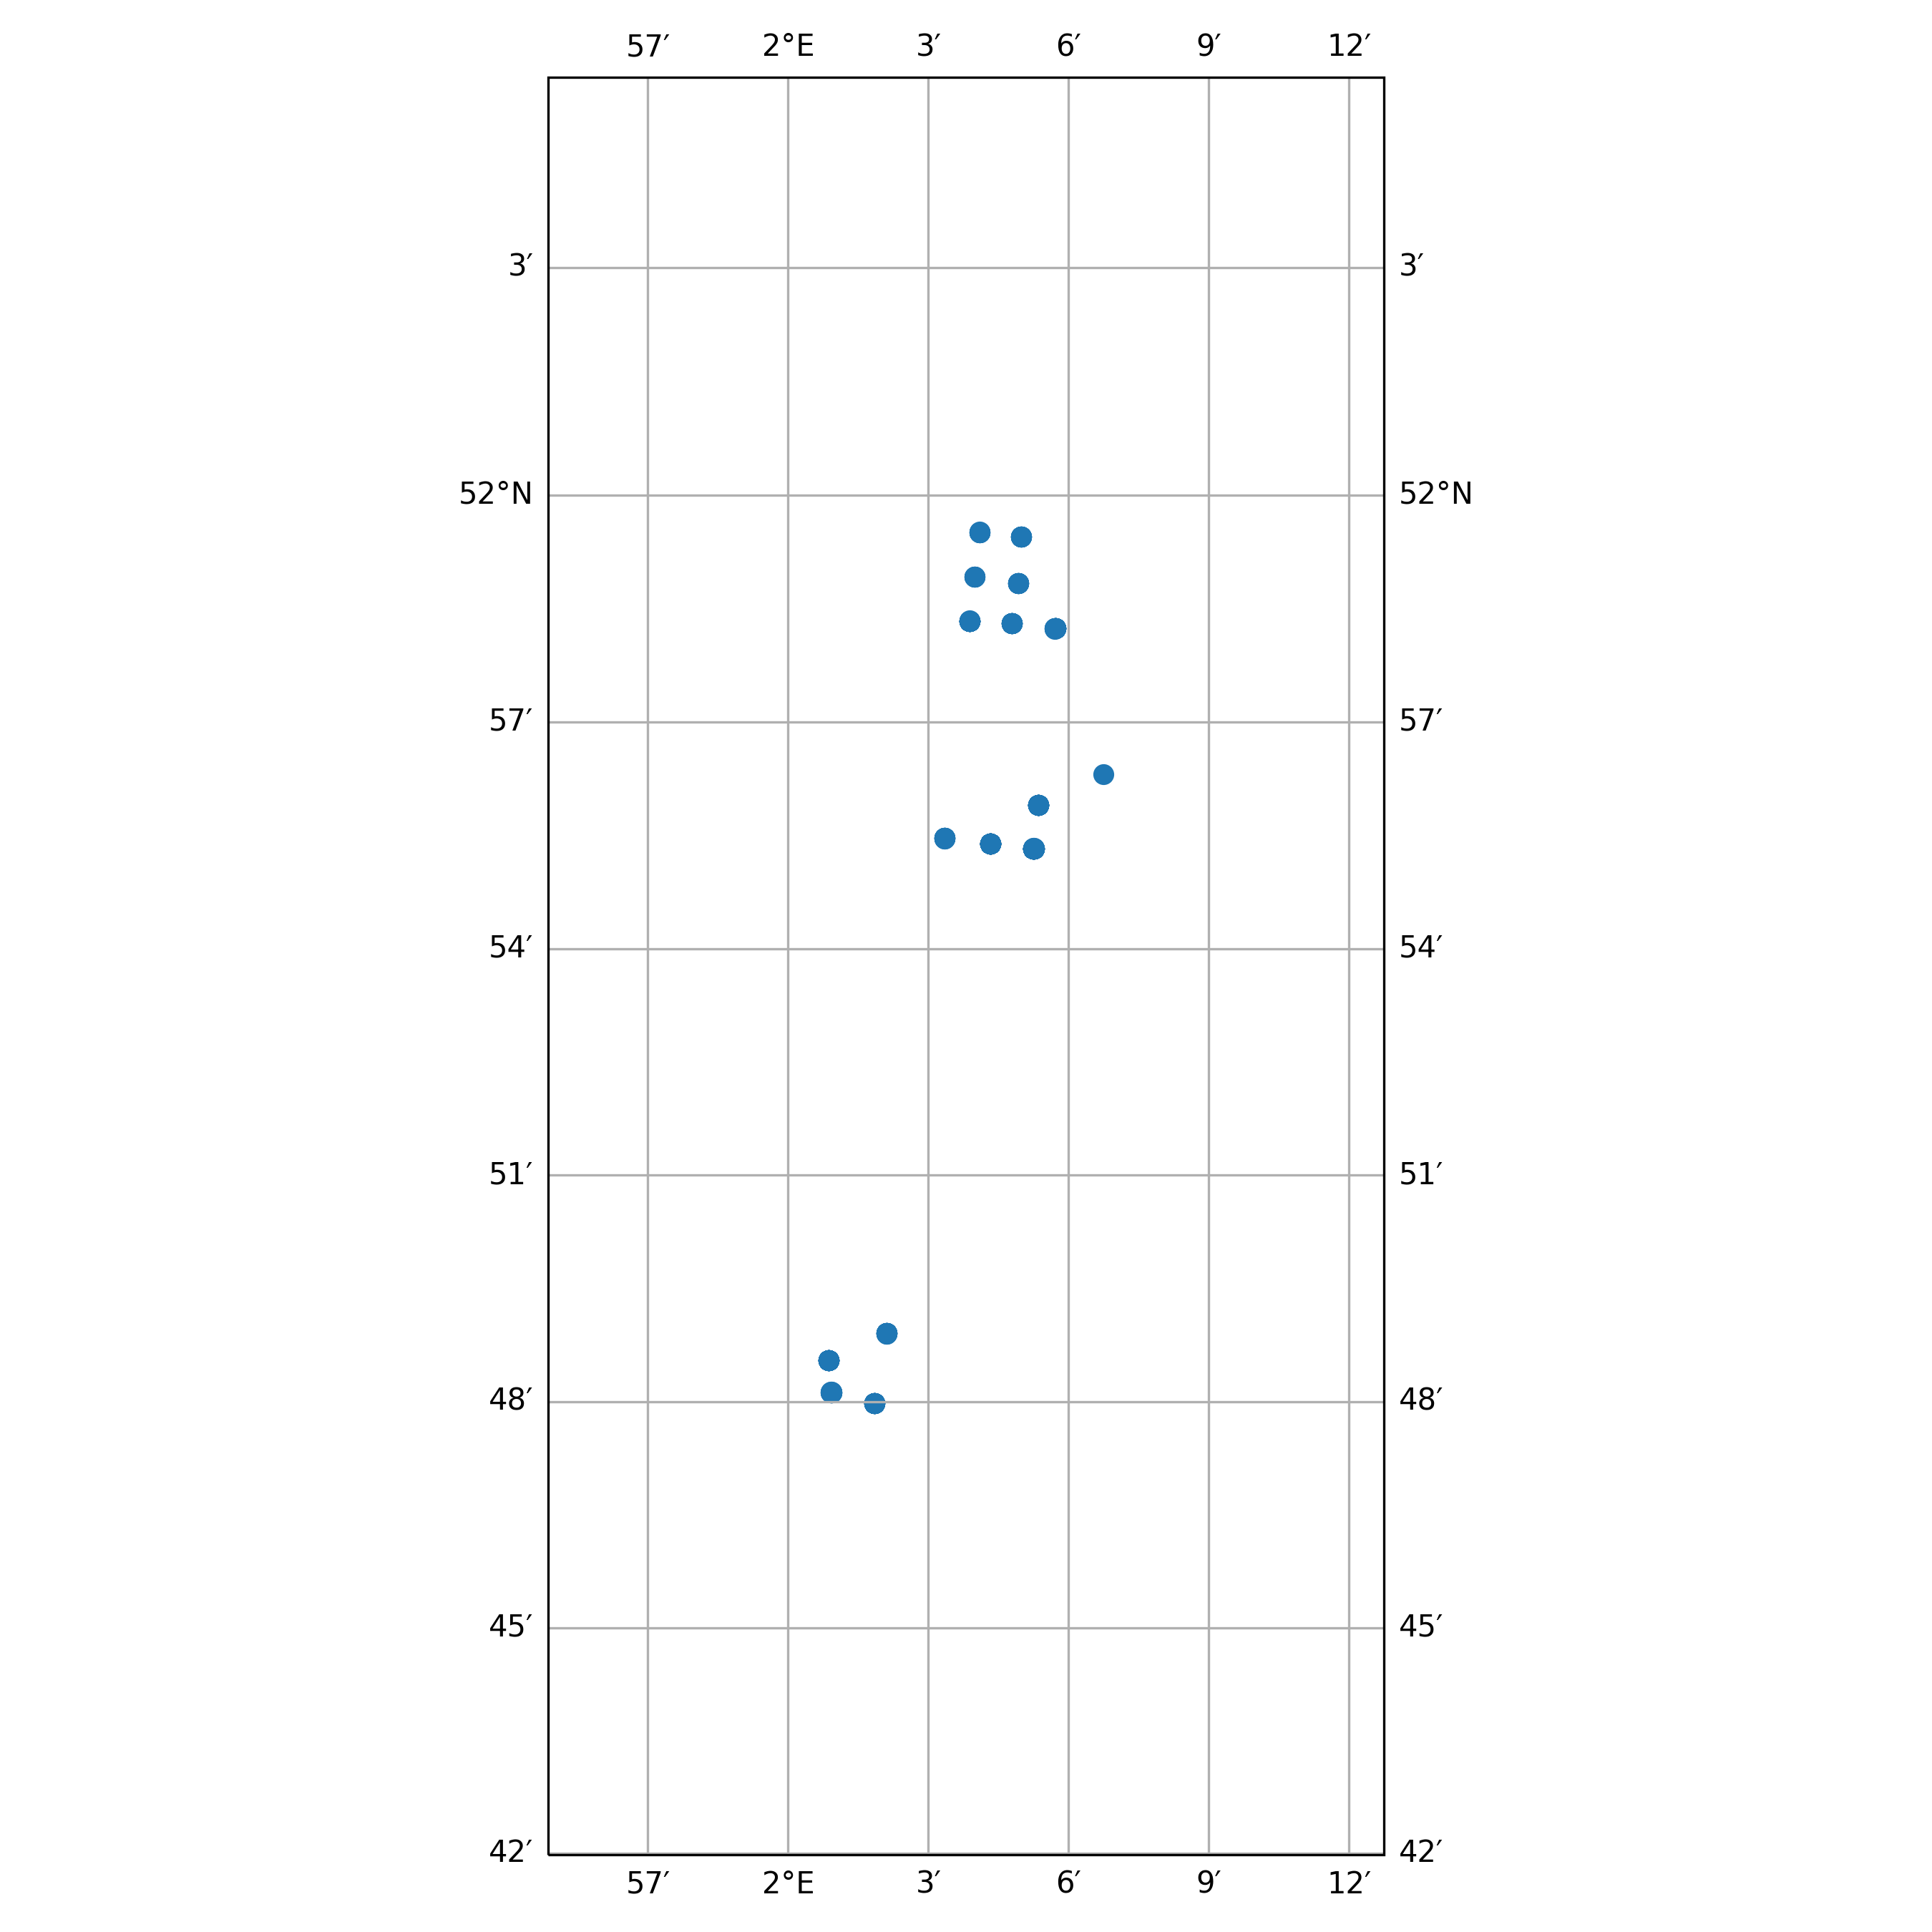

Values plotted in this chart, from the file beside it:
timestamp, epoch, latitude, longitude, speed, heading, course, status
2017-09-18 11:10:24+00:00, 1505733024, 51.94, 2.112, 0.0, 0.0, 291.0, 0
2017-09-18 17:09:00+00:00, 1505754540, 51.93, 2.089, 0.0, 29.0, 5.0, 1
2017-09-19 02:03:17+00:00, 1505786597, 51.93, 2.089, 0.0, 28.0, 316.0, 1
2017-09-19 05:15:23+00:00, 1505798123, 51.93, 2.089, 0.0, 28.0, 168.0, 1
2017-09-19 06:18:26+00:00, 1505801906, 51.93, 2.089, 0.0, 28.0, 329.0, 1
2017-09-19 08:06:30+00:00, 1505808390, 51.93, 2.089, 0.0, 28.0, 296.0, 1
2017-09-19 11:15:35+00:00, 1505819735, 51.93, 2.089, 0.0, 28.0, 217.0, 1
2017-09-19 13:00:40+00:00, 1505826040, 51.93, 2.089, 0.0, 28.0, 302.0, 1
2017-09-19 14:06:42+00:00, 1505830002, 51.93, 2.089, 0.0, 28.0, 193.0, 1
2017-09-19 16:12:46+00:00, 1505837566, 51.93, 2.089, 0.0, 28.0, 275.0, 1
2017-09-19 17:15:45+00:00, 1505841345, 51.93, 2.089, 0.0, 28.0, 163.0, 1
2017-09-19 18:18:50+00:00, 1505845130, 51.93, 2.089, 0.0, 28.0, 17.0, 1
2017-09-19 22:12:57+00:00, 1505859177, 51.93, 2.089, 0.0, 28.0, 274.0, 1
2017-09-20 00:19:00+00:00, 1505866740, 51.93, 2.089, 0.0, 28.0, 289.0, 1
2017-09-20 01:01:01+00:00, 1505869261, 51.93, 2.089, 0.0, 28.0, 269.0, 1
2017-09-20 06:16:11+00:00, 1505888171, 51.93, 2.089, 0.0, 28.0, 309.0, 1
2017-09-20 11:07:23+00:00, 1505905643, 51.93, 2.089, 0.0, 28.0, 286.0, 1
2017-09-20 15:10:28+00:00, 1505920228, 51.93, 2.089, 0.0, 28.0, 91.0, 1
2017-09-20 16:13:33+00:00, 1505924013, 51.93, 2.089, 0.0, 28.0, 85.0, 1
2017-09-20 22:13:45+00:00, 1505945625, 51.93, 2.089, 0.0, 30.0, 115.0, 1
2017-09-21 02:07:53+00:00, 1505959673, 51.93, 2.089, 0.0, 29.0, 10.0, 1
2017-09-21 03:16:52+00:00, 1505963812, 51.93, 2.089, 0.0, 28.0, 355.0, 1
2017-09-28 10:20:10+00:00, 1506594010, 51.93, 2.089, 0.0, 29.0, 103.0, 15
2017-09-28 11:02:10+00:00, 1506596530, 51.93, 2.089, 0.0, 28.0, 24.0, 15
2017-09-28 12:06:39+00:00, 1506600399, 51.93, 2.089, 0.0, 29.0, 126.0, 15
2017-09-28 20:03:59+00:00, 1506629039, 51.93, 2.089, 0.0, 29.0, 319.0, 15
2017-09-28 22:18:28+00:00, 1506637108, 51.93, 2.089, 0.0, 29.0, 277.0, 15
2017-09-28 23:18:19+00:00, 1506640699, 51.93, 2.089, 0.0, 29.0, 116.0, 15
2017-09-29 00:04:49+00:00, 1506643489, 51.93, 2.089, 0.0, 29.0, 171.0, 15
2017-09-29 06:09:00+00:00, 1506665340, 51.93, 2.089, 0.0, 29.0, 252.0, 15
2017-09-29 07:12:19+00:00, 1506669139, 51.93, 2.089, 0.0, 29.0, 15.0, 15
2017-09-29 09:02:51+00:00, 1506675771, 51.93, 2.089, 0.0, 29.0, 17.0, 15
2017-09-30 04:14:18+00:00, 1506744858, 51.92, 2.072, 0.0, 30.0, 184.0, 15
2017-09-30 07:19:58+00:00, 1506755998, 51.92, 2.072, 0.0, 29.0, 243.0, 15
2017-09-30 10:12:49+00:00, 1506766369, 51.92, 2.072, 0.0, 30.0, 89.0, 15
2017-09-30 11:16:18+00:00, 1506770178, 51.92, 2.072, 0.0, 30.0, 270.0, 15
2017-09-30 23:12:08+00:00, 1506813128, 51.92, 2.072, 0.0, 30.0, 201.0, 15
2017-10-01 00:00:12+00:00, 1506816012, 51.92, 2.072, 0.0, 30.0, 331.0, 15
2017-10-01 04:09:29+00:00, 1506830969, 51.92, 2.072, 0.0, 30.0, 250.0, 15
2017-10-01 16:08:58+00:00, 1506874138, 51.92, 2.072, 0.0, 30.0, 140.0, 15
2017-10-01 17:15:48+00:00, 1506878148, 51.92, 2.072, 0.0, 30.0, 281.0, 15
2017-10-01 22:21:50+00:00, 1506896510, 51.92, 2.072, 0.0, 30.0, 273.0, 15
2017-10-01 23:05:19+00:00, 1506899119, 51.92, 2.072, 0.0, 30.0, 285.0, 15
2017-10-02 03:02:18+00:00, 1506913338, 51.92, 2.072, 0.0, 30.0, 142.0, 15
2017-10-02 08:01:38+00:00, 1506931298, 51.92, 2.072, 0.0, 30.0, 261.0, 15
2017-10-02 12:02:18+00:00, 1506945738, 51.92, 2.072, 0.0, 30.0, 297.0, 15
2017-10-02 16:05:59+00:00, 1506960359, 51.92, 2.072, 0.0, 30.0, 293.0, 15
2017-10-03 07:07:19+00:00, 1507014439, 51.92, 2.072, 0.0, 30.0, 81.0, 15
2017-10-04 01:20:09+00:00, 1507080009, 51.92, 2.072, 0.0, 30.0, 83.0, 15
2017-10-04 07:13:58+00:00, 1507101238, 51.92, 2.072, 0.0, 30.0, 350.0, 15
2017-10-04 10:06:58+00:00, 1507111618, 51.92, 2.072, 0.0, 30.0, 34.0, 15
2017-10-04 15:20:18+00:00, 1507130418, 51.92, 2.072, 0.0, 30.0, 233.0, 15
2017-10-04 17:11:58+00:00, 1507137118, 51.92, 2.072, 0.0, 30.0, 332.0, 15
2017-10-05 08:22:48+00:00, 1507191768, 51.92, 2.072, 0.0, 30.0, 275.0, 15
2017-10-05 10:13:28+00:00, 1507198408, 51.92, 2.072, 0.0, 30.0, 164.0, 15
2017-10-05 12:03:39+00:00, 1507205019, 51.92, 2.072, 0.0, 30.0, 9.0, 15
2017-10-05 14:12:19+00:00, 1507212739, 51.92, 2.072, 0.0, 30.0, 40.0, 15
2017-10-05 15:21:38+00:00, 1507216898, 51.92, 2.072, 0.0, 30.0, 57.0, 15
2017-10-06 00:05:38+00:00, 1507248338, 51.92, 2.072, 0.0, 30.0, 128.0, 15
2017-10-06 01:11:09+00:00, 1507252269, 51.92, 2.072, 0.0, 30.0, 335.0, 15
... 287 more rows
